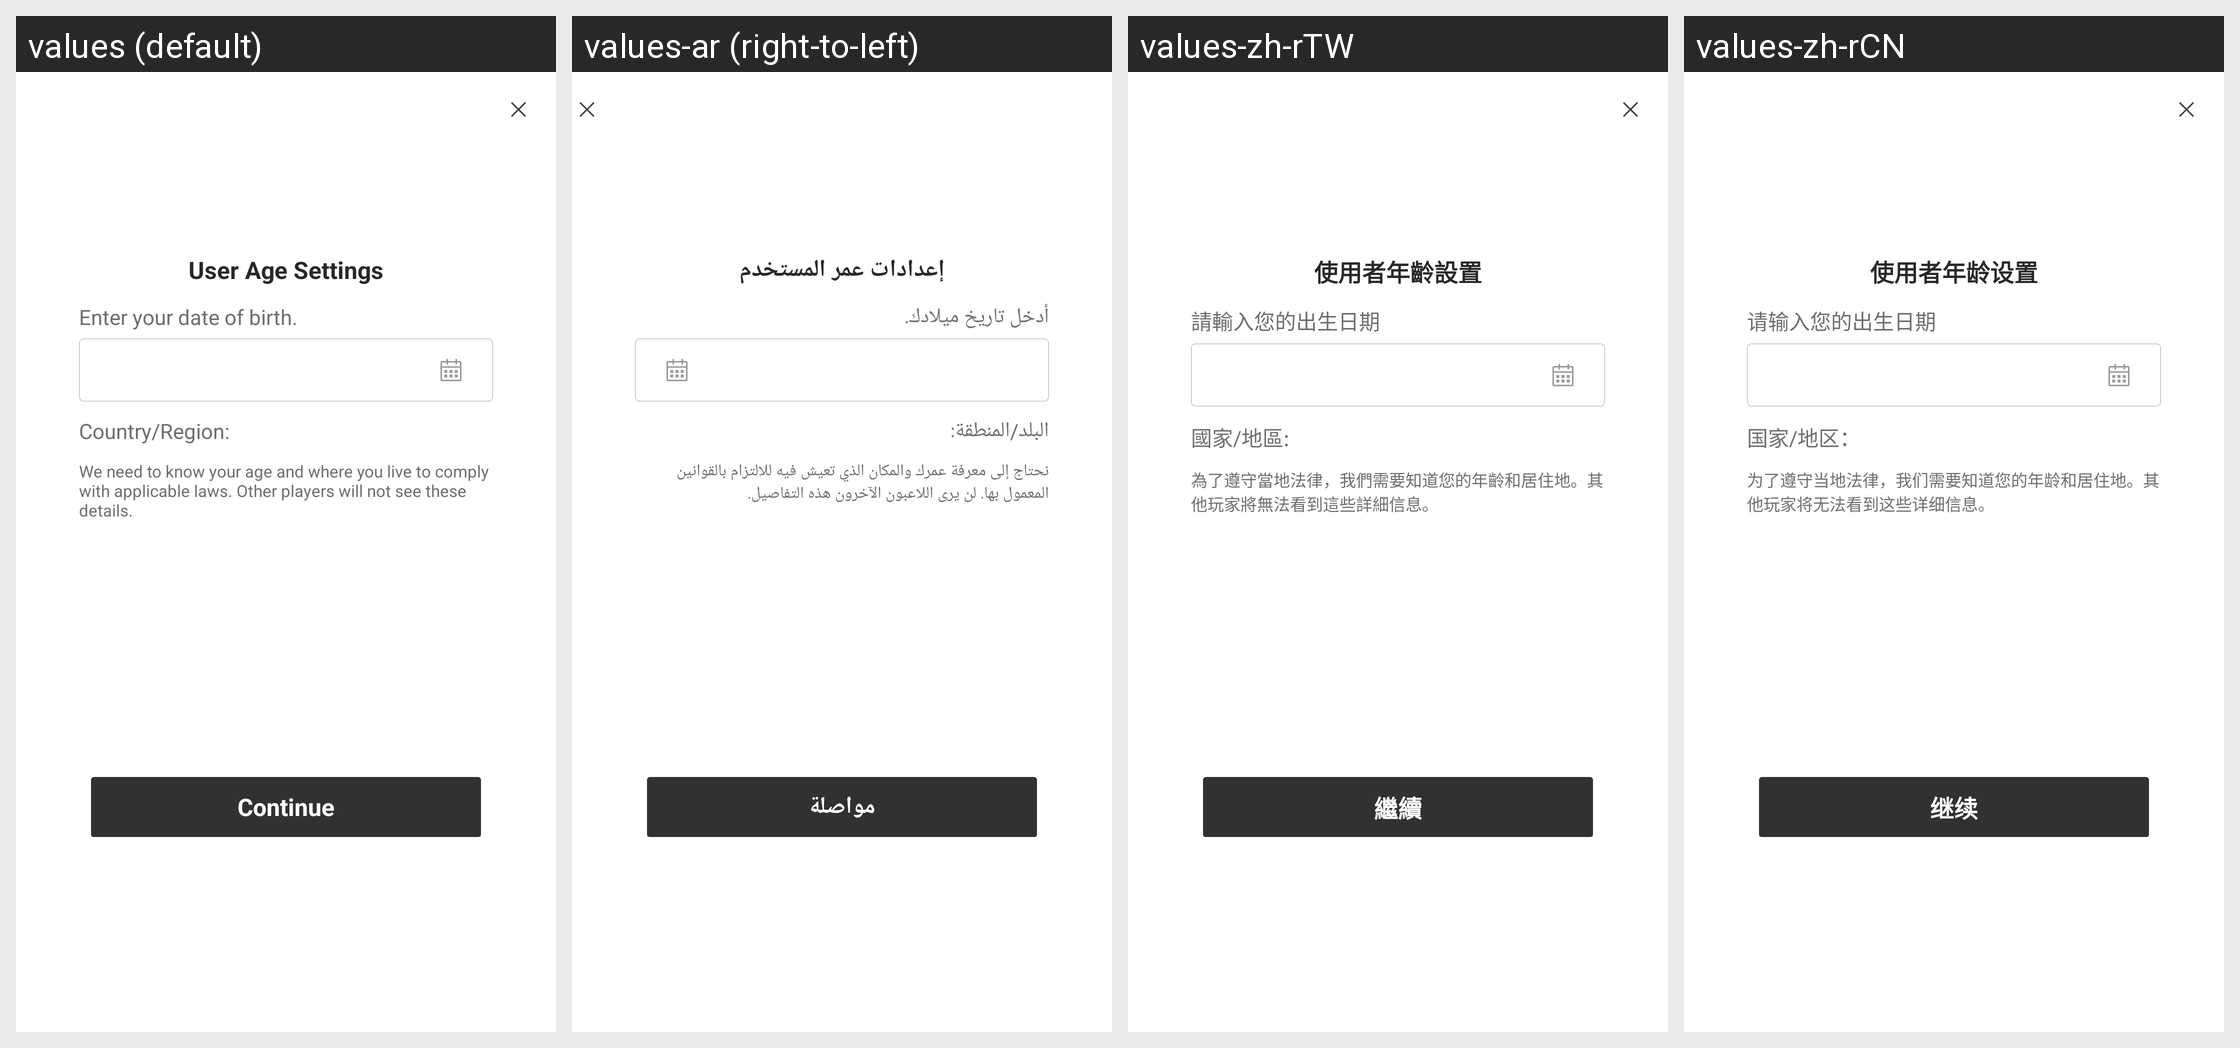

This grid shows one Android layout under several languages. Give, for every string resource on the screen, its name, the default text and each shown locale's text.
Android screen res/layout/netease_mpay_oversea__lvu_person_info.xml rendered under 4 locales, left to right: values (default), values-ar (right-to-left), values-zh-rTW, values-zh-rCN. Device: Nexus 5 (rendered at 1080×1920; each locale shown at half size, 540×960, under a caption strip naming it); theme Theme.MaterialComponents.DayNight.NoActionBar.
Other locales in the repository, not shown: values-af, values-af-rZA, values-am, values-ar-rSA, values-as, values-az, values-az-rAZ, values-be, values-bg, values-bn, values-bn-rBD, values-bn-rIN, values-bs, values-ca, values-ceb-rPH, values-cs, values-cs-rCZ, values-da, values-de, values-de-rDE, values-el, values-el-rGR, values-en, values-en-rCA, values-en-rGB, values-en-rIN, values-en-rSS, values-en-rXC, values-es, values-es-rES, values-es-rUS, values-et, values-et-rEE, values-eu, values-eu-rES, values-fa, values-fi, values-fil-rPH, values-fr, values-fr-rCA, values-fr-rFR, values-gl, values-gl-rES, values-gu, values-gu-rIN, values-hi, values-hi-rIN, values-hr, values-hu, values-hu-rHU, values-hy, values-hy-rAM, values-id, values-in, values-in-rID, values-is, values-is-rIS, values-it, values-it-rIT, values-iw, values-ja, values-ja-rJP, values-jv-rID, values-ka, values-ka-rGE, values-kk, values-kk-rKZ, values-km, values-km-rKH, values-kn, values-kn-rIN, values-ko, values-ko-rKR, values-ky, values-ky-rKG, values-lo, values-lo-rLA, values-lt, values-lv, values-mk, values-mk-rMK, values-ml, values-ml-rIN, values-mn, values-mn-rMN, values-mr, values-mr-rIN, values-ms, values-ms-rMY, values-my, values-my-rMM, values-nb, values-ne, values-ne-rNP, values-nl, values-nl-rNL, values-or, values-or-rIN, values-pa, values-pa-rIN, values-pl, values-pl-rPL, values-pt, values-pt-rBR, values-pt-rPT, values-ro, values-ro-rRO, values-ru, values-ru-rRU, values-si, values-si-rLK, values-sk, values-sl, values-sq, values-sq-rAL, values-sr, values-sv, values-sv-rSE, values-sw, values-ta, values-ta-rIN, values-te, values-te-rIN, values-th, values-th-rTH, values-tl, values-tr, values-tr-rTR, values-uk, values-uk-rUA, values-ur, values-ur-rPK, values-uz, values-uz-rUZ, values-vi, values-vi-rVN, values-zh, values-zh-rHK, values-zh-rMO, values-zu, values-zu-rZA.
Strings drawn on this screen, with the default value and each locale's value (text and hints the layout hard-codes, and strings that could not be matched under every locale, appear in the picture but are not listed):

netease_mpay_oversea__lvu_age_setting
  values: User Age Settings
  values-ar: إعدادات عمر المستخدم
  values-zh-rTW: 使用者年齡設置
  values-zh-rCN: 使用者年龄设置

netease_mpay_oversea__lvu_select_birthday
  values: Enter your date of birth.
  values-ar: أدخل تاريخ ميلادك.
  values-zh-rTW: 請輸入您的出生日期
  values-zh-rCN: 请输入您的出生日期

netease_mpay_oversea__lvu_select_region
  values: Country/Region:
  values-ar: البلد/المنطقة:
  values-zh-rTW: 國家/地區:
  values-zh-rCN: 国家/地区：

netease_mpay_oversea__lvu_age_setting_warning
  values: We need to know your age and where you live to comply with applicable laws. Other players will not see these details.
  values-ar: نحتاج إلى معرفة عمرك والمكان الذي تعيش فيه للالتزام بالقوانين المعمول بها. لن يرى اللاعبون الآخرون هذه التفاصيل.
  values-zh-rTW: 為了遵守當地法律，我們需要知道您的年齡和居住地。其他玩家將無法看到這些詳細信息。
  values-zh-rCN: 为了遵守当地法律，我们需要知道您的年龄和居住地。其他玩家将无法看到这些详细信息。

netease_mpay_oversea__confirm_continue
  values: Continue
  values-ar: مواصلة
  values-zh-rTW: 繼續
  values-zh-rCN: 继续
